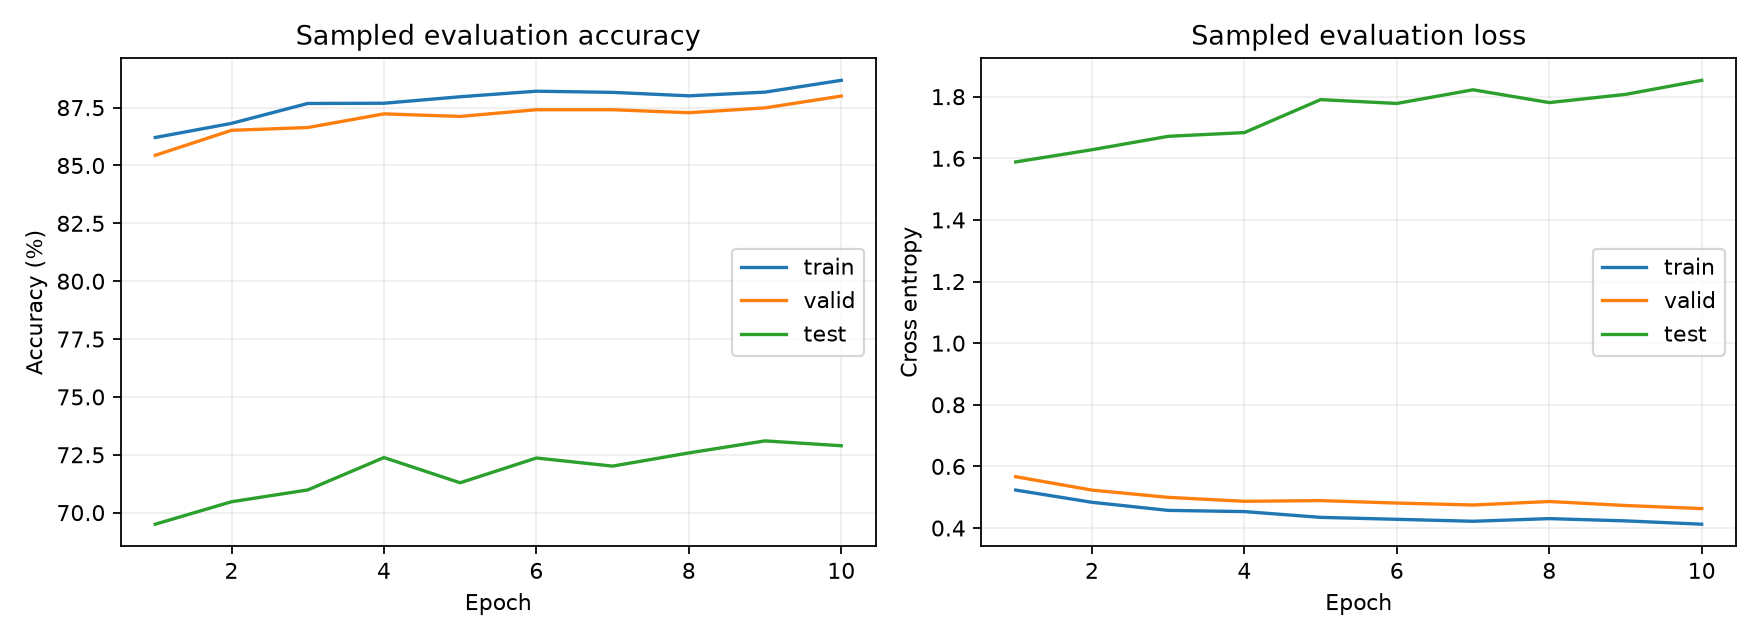

The table this chart was drawn from, first rows:
epoch, optimization_loss, train_loss, train_acc, train_evaluated_nodes, valid_loss, valid_acc, valid_evaluated_nodes, test_loss, test_acc, test_evaluated_nodes, train_time_s, gpu_peak_allocated_mb, gpu_peak_reserved_mb, cpu_rss_mb_snapshot, train_target_nodes
1, 0.8017, 0.5232, 0.8621, 10000, 0.5666, 0.8544, 10000, 1.588, 0.695, 10000, 10.45, nan, nan, 10036, 196615
2, 0.5718, 0.4835, 0.8682, 10000, 0.5231, 0.8652, 10000, 1.628, 0.7047, 10000, 8.002, nan, nan, 7630, 196615
3, 0.5464, 0.4572, 0.8768, 10000, 0.4995, 0.8664, 10000, 1.671, 0.7098, 10000, 7.926, nan, nan, 11127, 196615
4, 0.5349, 0.4534, 0.8769, 10000, 0.4867, 0.8723, 10000, 1.683, 0.7238, 10000, 6.569, nan, nan, 11162, 196615
5, 0.5305, 0.4346, 0.8797, 10000, 0.489, 0.8712, 10000, 1.79, 0.7129, 10000, 6.549, nan, nan, 6760, 196615
6, 0.524, 0.4283, 0.8821, 10000, 0.481, 0.8741, 10000, 1.778, 0.7236, 10000, 7.254, nan, nan, 5159, 196615
7, 0.522, 0.4219, 0.8816, 10000, 0.4747, 0.8741, 10000, 1.822, 0.7201, 10000, 7.515, nan, nan, 4518, 196615
8, 0.5167, 0.4305, 0.8801, 10000, 0.4861, 0.8728, 10000, 1.781, 0.7258, 10000, 7.302, nan, nan, 4617, 196615
9, 0.5148, 0.4232, 0.8817, 10000, 0.4731, 0.8749, 10000, 1.807, 0.731, 10000, 7.345, nan, nan, 8843, 196615
10, 0.5135, 0.4124, 0.8868, 10000, 0.4631, 0.88, 10000, 1.853, 0.7289, 10000, 6.907, nan, nan, 11755, 196615
